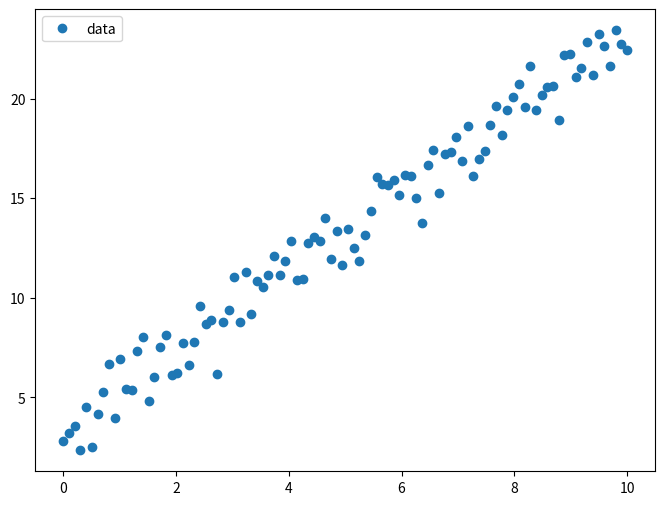
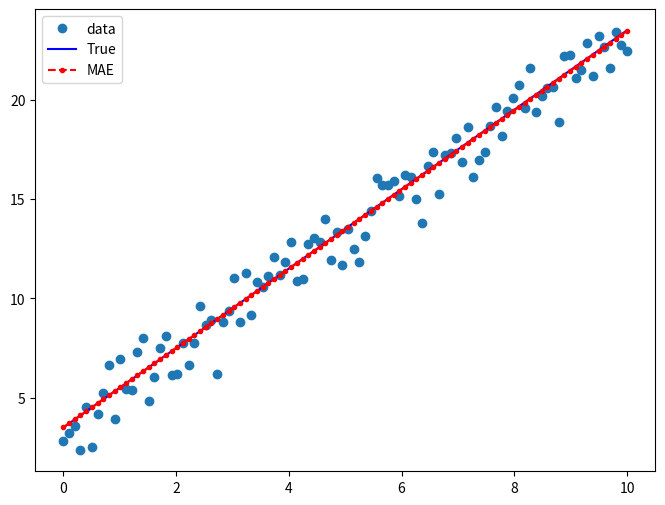

Write the Python code that produced these figures, in order.
from typing import Tuple
import numpy as np
import matplotlib.pyplot as plt
from scipy.optimize import minimize


np.random.seed(1337)


def get_data(nsamples: int = 100) -> Tuple[np.array, np.array]:
    x = np.linspace(0, 10, nsamples)
    y = 2 * x + 3.5
    return (x, y)


def add_noise(y: np.array) -> np.array:
    noise = np.random.normal(size=y.size)
    return y + noise


def mae_regression(guess: np.array, x: np.array, y: np.array) -> float:
    """MAE Minimization Regression"""
    m = guess[0]
    b = guess[1]
    # Predictions
    y_hat = m * x + b
    # Get loss MAE
    mae = np.abs(y - y_hat).mean()
    return mae

if __name__ == "__main__":
    # Getting data
    x, y_true = get_data()
    y = add_noise(y_true)

    # Plot and investigate data
    fig, ax = plt.subplots(figsize=(8, 6))
    ax.plot(x, y, "o", label="data")
    ax.legend(loc="best")
    plt.savefig("data.png")

    # Initial guess of the parameters: [2, 2] (m, b).
    # It doesn’t have to be accurate but simply reasonable.
    initial_guess = np.array([5, -3])


    # Maximizing the probability for point to be from the distribution
    results = minimize(
        mae_regression,
        initial_guess,
        args=(x, y,),
        method="Nelder-Mead",
        options={"disp": True},
    )

    print(results)
    print("Parameters: ", results.x)
    # Plot results
    xx = np.linspace(np.min(x), np.max(x), 100)
    yy = results.x[0] * xx + results.x[1]

    fig, ax = plt.subplots(figsize=(8, 6))
    ax.plot(x, y, "o", label="data")
    ax.plot(x, y_true, "b-", label="True")
    ax.plot(xx, yy, "r--.", label="MAE")
    ax.legend(loc="best")

    plt.savefig("mae_regression.png")
